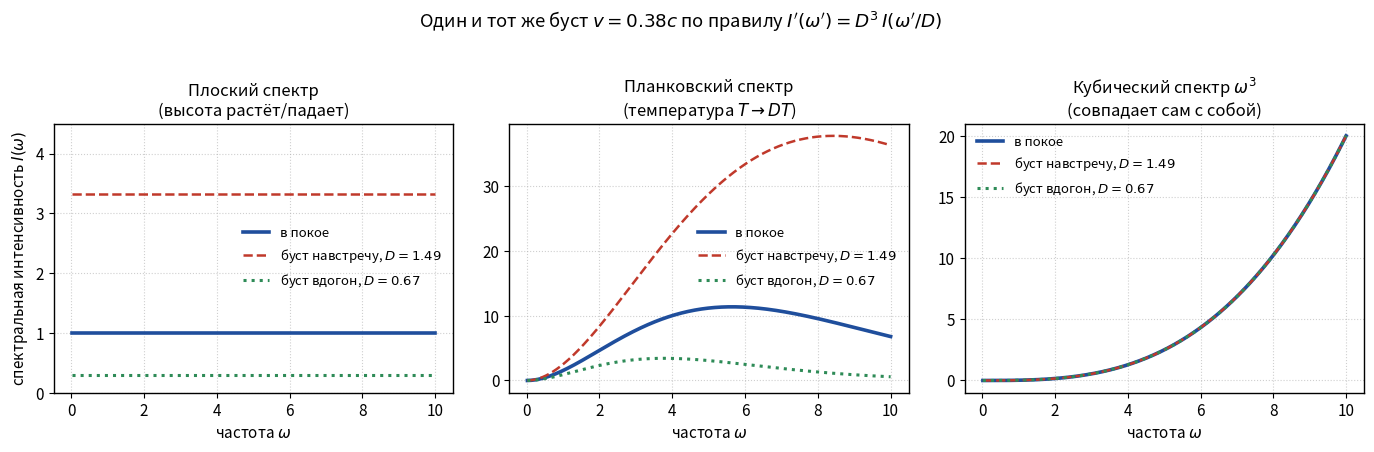

Recreate this plot in Python.
"""Рис. к разделу 1 статьи «Энтропия»: что делает лоренц-буст с тремя изотропными спектрами.

Одно правило для всех панелей: спектральная интенсивность (плотность энергии на единицу
частоты и телесного угла) преобразуется как I'(w') = D^3 I(w'/D), где D — доплер-фактор
в данном направлении (инвариант I/w^3, Rybicki & Lightman, §4.9). Навстречу движению D>1,
вдогон D<1. Плоский спектр меняет высоту, планковский — температуру (T' = D T),
кубический w^3 совпадает сам с собой в любом направлении.
"""
import numpy as np
import matplotlib
matplotlib.use("Agg")
import matplotlib.pyplot as plt

v = 0.38                      # v/c
D_fwd = np.sqrt((1 + v) / (1 - v))   # навстречу
D_bwd = 1.0 / D_fwd                  # вдогон
w = np.linspace(0.02, 10, 600)

def boost(I, D):
    return D**3 * I(w / D)

spectra = [
    ("Плоский спектр", lambda x: np.full_like(x, 1.0), "высота растёт/падает"),
    ("Планковский спектр", lambda x: x**3 / np.expm1(x / 2.0), "температура $T\\to DT$"),
    ("Кубический спектр $\\omega^3$", lambda x: 0.02 * x**3, "совпадает сам с собой"),
]

plt.rcParams.update({"font.size": 11, "axes.linewidth": 1.0})
fig, axs = plt.subplots(1, 3, figsize=(14, 4.4))
for ax, (title, I, note) in zip(axs, spectra):
    ax.plot(w, I(w), color="#1f4e9c", lw=2.6, label="в покое")
    ax.plot(w, boost(I, D_fwd), "--", color="#c0392b", lw=1.8, label=f"буст навстречу, $D={D_fwd:.2f}$")
    ax.plot(w, boost(I, D_bwd), ":", color="#2e8b57", lw=2.2, label=f"буст вдогон, $D={D_bwd:.2f}$")
    ax.set_title(f"{title}\n({note})", fontsize=12)
    ax.set_xlabel("частота $\\omega$")
    ax.grid(True, ls=":", alpha=0.6)
    ax.legend(frameon=False, fontsize=9.5)
axs[0].set_ylabel("спектральная интенсивность $I(\\omega)$")
axs[0].set_ylim(0, 4.5)
fig.suptitle(f"Один и тот же буст $v={v}c$ по правилу $I'(\\omega')=D^3\\,I(\\omega'/D)$", y=1.02)
plt.tight_layout()
plt.savefig("spectrum_boost.png", dpi=200, bbox_inches="tight")
print("saved spectrum_boost.png", D_fwd, D_bwd)
